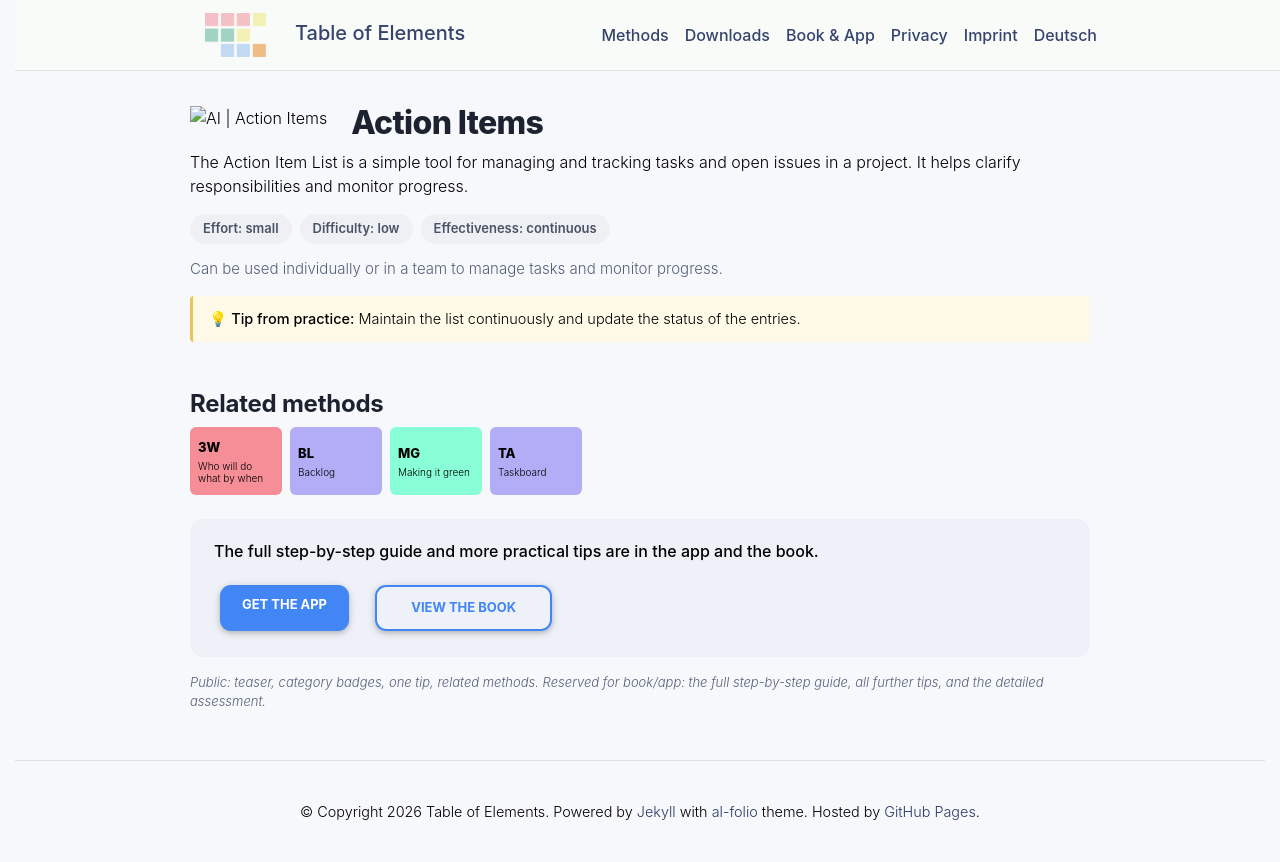

repository: table-of-elements/table-of-elements.github.io · page: en/elements/AI/index.html · generator: jekyll

---
lang: en
layout: default
permalink: /en/elements/AI/
subtitle: "Action Items"
title: "AI | Action Items"
description: "The Action Item List is a simple tool for managing and tracking tasks and open issues in a project. It helps clarify responsibilities and monitor progress."
og_image: /assets/img/elements/en/AI.og.png
---

{% include figure.liquid loading="eager" path="assets/img/elements/en/AI.card.png" class="img-fluid" width="300" height="300" alt="AI | Action Items" %}

# Action Items

The Action Item List is a simple tool for managing and tracking tasks and open issues in a project. It helps clarify responsibilities and monitor progress.
